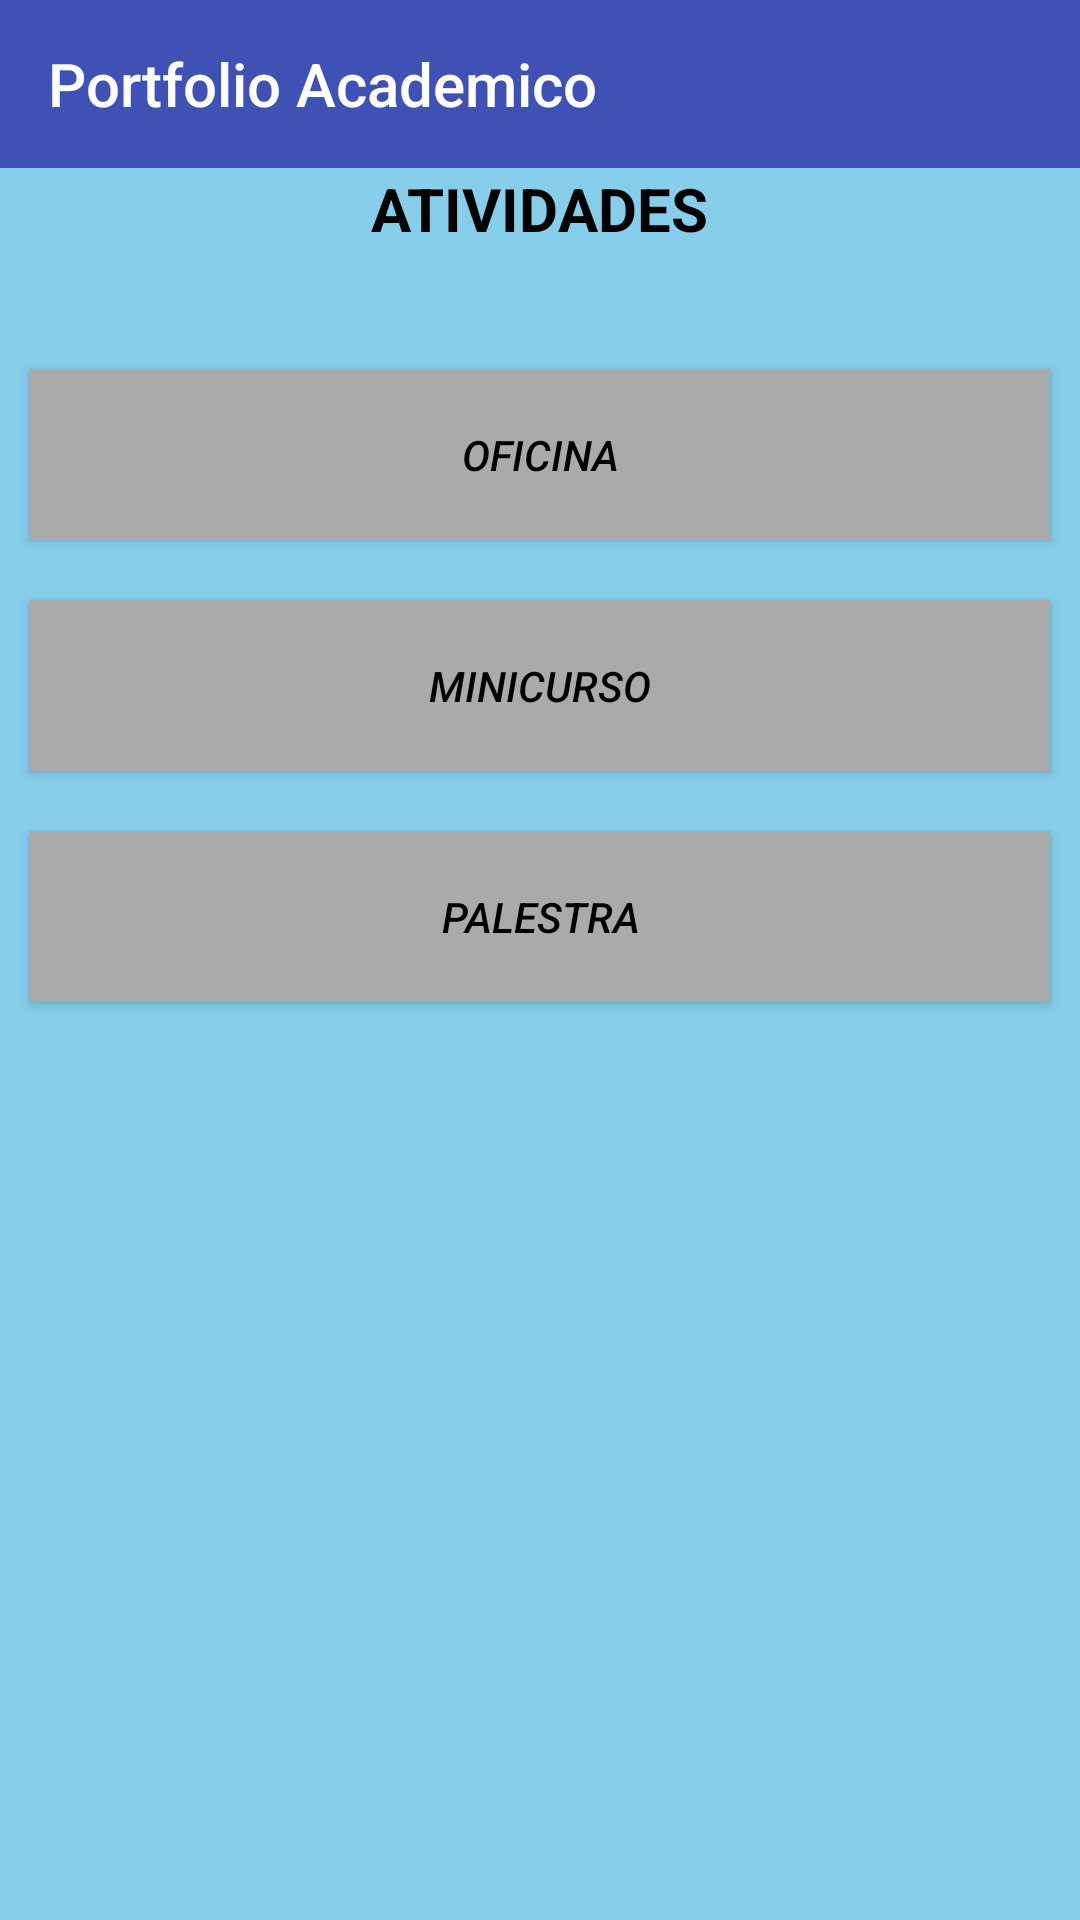

Reconstruct the res/layout file that produces this screen, plus the resources it refers to.
<!-- AndroidManifest.xml: application theme AppTheme -->
<!-- res/layout/activity_atividades__faculdade.xml -->
<?xml version="1.0" encoding="utf-8"?>
<LinearLayout xmlns:android="http://schemas.android.com/apk/res/android"
    xmlns:app="http://schemas.android.com/apk/res-auto"
    xmlns:tools="http://schemas.android.com/tools"
    android:layout_width="match_parent"
    android:layout_height="match_parent"
    android:background="#87CEEB	"
    android:orientation="vertical"
    tools:context=".atividades.Atividades_FaculdadeActivity">
    <android.support.v7.widget.Toolbar
        android:id="@+id/toolbar"
        android:background="@color/colorPrimary"
        android:layout_width="match_parent"
        app:title="@string/app_name"
        android:theme="@style/AppTheme.AppBarOverlay"
        app:popupTheme="@style/ThemeOverlay.AppCompat.Light"
        android:layout_height="?android:attr/actionBarSize"/>

    <ScrollView
        android:layout_width="match_parent"
        android:layout_height="match_parent">

        <LinearLayout
            android:layout_width="match_parent"
            android:layout_height="wrap_content"
            android:orientation="vertical" >

            <TextView
                android:id="@+id/textView"
                android:layout_width="wrap_content"
                android:layout_height="wrap_content"
                android:text="ATIVIDADES"
                android:layout_gravity="center_horizontal"
                android:textColor="@android:color/background_dark"
                android:textSize="20sp"
                android:textStyle="bold" />

            <Button
                android:layout_marginRight="10dp"
                android:layout_marginLeft="10dp"
                android:id="@+id/bt_oficina"
                android:layout_width="match_parent"
                android:layout_height="57dp"
                android:layout_marginBottom="10dp"
                android:layout_marginTop="40dp"
                android:background="@android:color/darker_gray"
                android:text="OFICINA"
                android:textColor="@android:color/background_dark"
                android:textStyle="italic" />


            <Button
                android:layout_marginRight="10dp"
                android:layout_marginLeft="10dp"
                android:id="@+id/bt_minicurso"
                android:layout_width="match_parent"
                android:layout_height="57dp"
                android:layout_marginBottom="10dp"
                android:layout_marginTop="10dp"
                android:background="@android:color/darker_gray"
                android:text="MINICURSO"
                android:textColor="@android:color/background_dark"
                android:textStyle="italic" />

            <Button
                android:layout_marginRight="10dp"
                android:layout_marginLeft="10dp"
                android:id="@+id/bt_palestra"
                android:layout_width="match_parent"
                android:layout_height="57dp"
                android:layout_marginBottom="10dp"
                android:layout_marginTop="10dp"
                android:background="@android:color/darker_gray"
                android:text="PALESTRA"
                android:textColor="@android:color/background_dark"
                android:textStyle="italic" />
        </LinearLayout>
    </ScrollView>

    <Button
        android:layout_marginTop="20dp"
        android:id="@+id/bt_enviar"
        android:layout_width="match_parent"
        android:layout_height="wrap_content"
        android:text="@string/enviar_doc"
        />

</LinearLayout>
<!-- resources referenced by this layout -->
<resources>
  <color name="colorPrimary">#3F51B5</color>
  <string name="app_name">Portfolio Academico</string>
  <string name="enviar_doc">Enviar documento</string>
  <style name="AppTheme.AppBarOverlay" parent="ThemeOverlay.AppCompat.Dark.ActionBar" />
  <style name="AppTheme" parent="Theme.AppCompat.Light.NoActionBar">
      
      <item name="colorPrimary">@color/colorPrimary</item>
      <item name="colorPrimaryDark">@color/colorPrimaryDark</item>
      <item name="colorAccent">@color/colorAccent</item>
  </style>
  <color name="colorPrimaryDark">#303F9F</color>
  <color name="colorAccent">#FF4081</color>
</resources>
